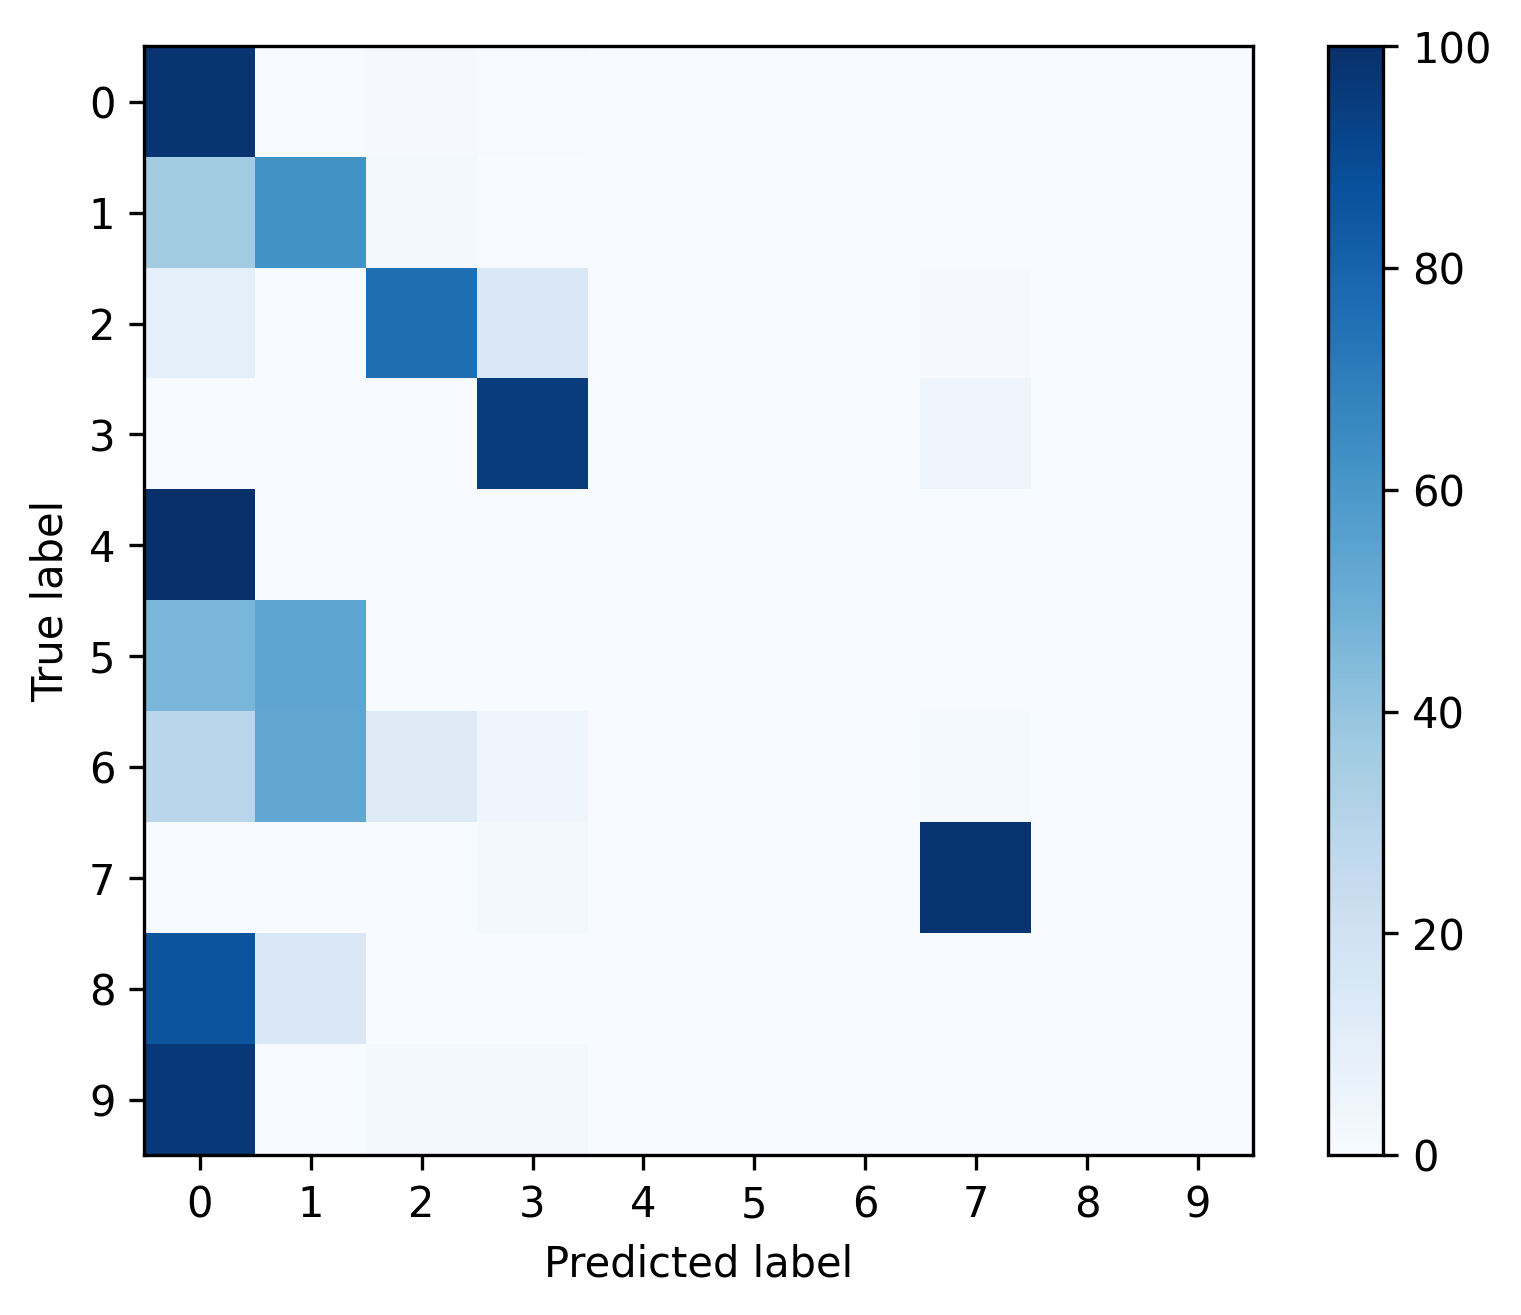

Data behind this chart, as committed beside it:
, 0, 1, 2, 3, 4, 5, 6, 7, 8, 9
0, 0.98, 0.003669, 0.009878, 0.005645, 0.0, 0.0, 0.0, 0.0007761, 0.0, 0.0
1, 0.3558, 0.6218, 0.02245, 0.0, 0.0, 0.0, 0.0, 0.0, 0.0, 0.0
2, 0.088, 0.0004046, 0.7605, 0.1422, 0.0, 0.0, 0.0, 0.008901, 0.0, 0.0
3, 0.0002103, 0.0, 0.0001052, 0.9527, 0.0, 0.0, 0.0, 0.04701, 0.0, 0.0
4, 1.0, 0.0, 0.0, 0.0, 0.0, 0.0, 0.0, 0.0, 0.0, 0.0
5, 0.4647, 0.5353, 0.0, 0.0, 0.0, 0.0, 0.0, 0.0, 0.0, 0.0
6, 0.2879, 0.5303, 0.1212, 0.04545, 0.0, 0.0, 0.0, 0.01515, 0.0, 0.0
7, 0.003945, 0.0003945, 0.0, 0.01815, 0.0, 0.0, 0.0, 0.9775, 0.0, 0.0
8, 0.8571, 0.1429, 0.0, 0.0, 0.0, 0.0, 0.0, 0.0, 0.0, 0.0
9, 0.9649, 0.0, 0.01754, 0.01754, 0.0, 0.0, 0.0, 0.0, 0.0, 0.0
